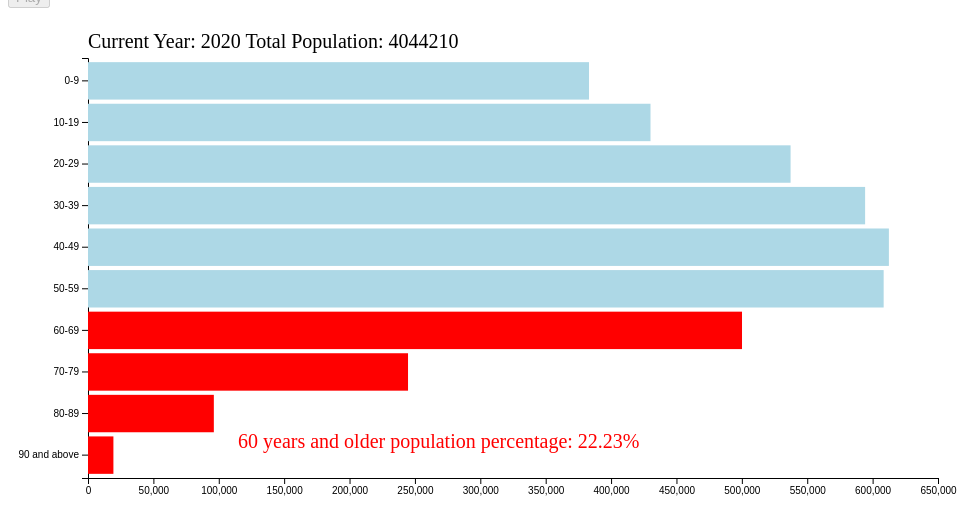
D3 v7 page, settled after 360 driven frames (6 s of simulated time); the page loaded 1 data file(s).


    import * as d3 from "https://cdn.jsdelivr.net/npm/d3@7/+esm";

    let csv_data = await d3.csv("sg.csv");
    let state = "play";

    function get_data(year) {
        let data = csv_data.filter(d => d.year === current_year)[0]
        let total_population = parseInt(data["Total Residents"].replaceAll(",", ""));
        data = [
            {
                age: "0-9",
                total: parseInt(data["0 - 4 Years"].replaceAll(",", "")) + parseInt(data["5 - 9 Years"].replaceAll(",", ""))
            },
            {
                age: "10-19",
                total: parseInt(data["10 - 14 Years"].replaceAll(",", "")) + parseInt(data["15 - 19 Years"].replaceAll(",", ""))
            },
            {
                age: "20-29",
                total: parseInt(data["20 - 24 Years"].replaceAll(",", "")) + parseInt(data["25 - 29 Years"].replaceAll(",", ""))
            },
            {
                age: "30-39",
                total: parseInt(data["30 - 34 Years"].replaceAll(",", "")) + parseInt(data["35 - 39 Years"].replaceAll(",", ""))
            },
            {
                age: "40-49",
                total: parseInt(data["40 - 44 Years"].replaceAll(",", "")) + parseInt(data["45 - 49 Years"].replaceAll(",", ""))
            },
            {
                age: "50-59",
                total: parseInt(data["50 - 54 Years"].replaceAll(",", "")) + parseInt(data["55 - 59 Years"].replaceAll(",", ""))
            },
            {
                age: "60-69",
                total: parseInt(data["60 - 64 Years"].replaceAll(",", "")) + parseInt(data["65 - 69 Years"].replaceAll(",", ""))
            },
            {
                age: "70-79",
                total: parseInt(data["70 - 74 Years"].replaceAll(",", "")) + parseInt(data["75 - 79 Years"].replaceAll(",", ""))
            },
            {
                age: "80-89",
                total: parseInt(data["80 - 84 Years"].replaceAll(",", "")) + parseInt(data["85 - 89 Years"].replaceAll(",", ""))
            },
            {age: "90 and above", total: parseInt(data["90 Years & Over"].replaceAll(",", ""))},
        ];
        return [data, total_population];
    }

    let current_year = d3.select("#year-select").property("value");
    console.log(current_year);
    let [data, total_population] = get_data(current_year)


    const svgSize = {
        width: 960,
        height: 500
    };

    const chartMargin = {
        top: 50,
        right: 30,
        bottom: 30,
        left: 80
    };

    const chartWidth = svgSize.width - chartMargin.left - chartMargin.right;
    const chartHeight = svgSize.height - chartMargin.top - chartMargin.bottom;

    let svg = d3.select("svg").attr("width", svgSize.width).attr("height", svgSize.height);

    const xScale = d3.scaleLinear()
        .domain([0, 650000])
        .range([0, chartWidth]);

    const yScale = d3.scaleBand()
        .domain(data.map(d => d.age))
        .range([0, chartHeight])
        .padding(0.1);

    const xAxis = d3.axisBottom(xScale);
    const yAxis = d3.axisLeft(yScale);

    svg.append("g")
        .attr("transform", `translate(${chartMargin.left}, ${chartMargin.top + chartHeight})`)
        .call(xAxis);

    svg.append("g")
        .attr("transform", `translate(${chartMargin.left}, ${chartMargin.top})`)
        .call(yAxis);


    svg.append("g")
        .attr("fill", "lightblue")
        .attr("transform", `translate(${chartMargin.left}, ${chartMargin.top})`)
        .selectAll("rect")
        .data(data)
        .join("rect")
        .attr("x", 0)
        .attr("y", d => yScale(d.age))
        .attr("width", d => xScale(d.total))
        .attr("height", yScale.bandwidth());


    const tooltip = d3.select("body")
        .append("div")
        .attr("class", "tooltip")
        .style("opacity", 0);

    svg.selectAll("rect")
        .on("mouseover", function (event, d) {
            tooltip.transition()
                .duration(200)
                .style("opacity", 0.9);
            tooltip.html(`Age: ${d.age}<br/>Total: ${d.total}<br/> Percentage: ${(d.total / total_population * 100).toFixed(2)}%`)
                .style("left", (event.pageX + 10) + "px")
                .style("top", (event.pageY - 28) + "px");
        })
        .on("mouseout", function (event, d) {
            tooltip.transition()
                .style("opacity", 0);
        });

    // highlight the bar for the age group that large than 60 years old
    svg.selectAll("rect")
        .filter(d => d.age >= "60-69")
        .attr("fill", "red");

    // show total population
    svg.append("text")
        .attr("class", "total-population")
        .attr("x", chartMargin.left)
        .attr("y", chartMargin.top - 10)
        .attr("font-size", "20px")
        .text(`Current Year: ${current_year} Total Population: ${total_population}`);

    // show percentage beside the red bars
    svg.append("text")
        .attr("class", "sixty-population")
        .attr("x", chartMargin.left + chartWidth - 700)
        .attr("y", chartMargin.bottom + chartHeight - 10)
        .attr("font-size", "20px")
        .attr("fill", "red")
        .text(`60 years and older population percentage: ${(data.filter(d => d.age >= "60-69").reduce((a, b) => a + b.total, 0) / total_population * 100).toFixed(2)}%`);

    function update_value(year) {
        current_year = year;

        [data, total_population] = get_data(current_year);

        svg.selectAll("rect")
            .data(data)
            .transition()
            .duration(500)
            .attr("width", d => xScale(d.total))
            .attr("height", yScale.bandwidth());

        // update total population text on the top
        svg.select(".total-population")
            .text(`Current Year: ${current_year} Total Population: ${total_population}`);

        svg.select(".sixty-population")
            .text(`60 years and older population percentage: ${(data.filter(d => d.age >= "60-69").reduce((a, b) => a + b.total, 0) / total_population * 100).toFixed(2)}%`);
    }

    function update_state(new_state) {
        state = new_state;
        if (state === "stop") {
            d3.select("#year-select").attr("disabled", null);
            d3.select("#play-button").attr("disabled", null);
        } else {
            d3.select("#year-select").attr("disabled", "disabled");
            d3.select("#play-button").attr("disabled", "disabled");
        }
    }

    function play_animation() {
        update_state("play");
        for (let i = 2010; i <= 2022; i++) {
            setTimeout(function () {
                update_value(String(i));
            }, 600 * (i - 2010));
        }
        setTimeout(function () {
            update_state("stop");
        }, 600 * (2022 - 2010) + 500);
    }

    play_animation();

    d3.select("#play-button").on("click", function () {
        play_animation();
    });

    d3.select("#year-select").on("change", function (event) {
        const selectedYear = event.target.value;
        update_value(selectedYear);
    });


### data: sg.csv
year, Total Residents, 0 - 4 Years, 5 - 9 Years, 10 - 14 Years, 15 - 19 Years, 20 - 24 Years, 25 - 29 Years, 30 - 34 Years, 35 - 39 Years, 40 - 44 Years, 45 - 49 Years, 50 - 54 Years, 55 - 59 Years, 60 - 64 Years, 65 - 69 Years, 70 - 74 Years, 75 - 79 Years, 80 - 84 Years, 85 - 89 Years, 90 Years & Over
2022, 4,073,239, 178,085, 201,360, 202,379, 206,749, 233,303, 280,082, 317,153, 290,981, 299,871, 304,317, 292,984, 299,835, 288,007, 247,930, 188,584, 105,792, 74,937, 37,948, 22,942
2021, 3,986,842, 178,435, 198,760, 199,993, 204,913, 237,720, 278,037, 301,060, 289,221, 292,770, 300,125, 285,962, 298,226, 282,612, 235,391, 181,326, 90,978, 71,555, 37,668, 22,090
2020, 4,044,210, 183,076, 198,737, 206,393, 215,234, 244,537, 286,997, 297,798, 299,515, 299,291, 311,740, 296,068, 305,830, 284,626, 229,396, 170,008, 90,990, 66,513, 36,586, 20,875
2019, 4,026,209, 185,355, 197,775, 207,926, 222,222, 249,079, 288,194, 293,446, 300,818, 300,763, 311,682, 301,682, 306,759, 278,828, 221,296, 150,127, 94,600, 62,293, 33,935, 19,429
2018, 3,994,283, 185,528, 199,066, 206,530, 226,520, 255,516, 291,631, 281,397, 303,720, 303,640, 307,838, 308,965, 304,390, 271,688, 212,101, 135,546, 93,327, 57,103, 31,991, 17,786
2017, 3,965,796, 187,653, 200,575, 206,253, 232,973, 259,072, 290,198, 279,340, 300,956, 311,484, 303,457, 312,814, 301,678, 262,651, 203,969, 119,494, 91,953, 54,341, 30,481, 16,454
2016, 3,933,559, 187,160, 201,509, 207,495, 239,771, 260,854, 279,988, 285,544, 301,998, 313,445, 301,183, 315,598, 299,591, 251,853, 198,020, 103,796, 87,955, 53,556, 29,086, 15,157
2015, 3,902,690, 183,575, 204,452, 214,388, 242,902, 264,127, 271,030, 290,619, 301,067, 316,755, 303,413, 315,091, 295,063, 240,493, 182,425, 102,631, 81,211, 51,785, 27,494, 14,169
2014, 3,870,739, 181,369, 205,790, 220,796, 247,337, 263,918, 265,659, 292,287, 302,029, 316,023, 308,533, 315,503, 288,392, 231,502, 161,198, 106,815, 76,294, 48,418, 25,486, 13,390
2013, 3,844,751, 183,295, 205,704, 226,244, 255,066, 266,889, 255,615, 296,870, 305,503, 312,581, 316,336, 312,988, 281,069, 222,154, 145,817, 105,746, 70,619, 46,199, 23,235, 12,821
2012, 3,818,205, 186,673, 206,324, 233,320, 258,861, 264,506, 254,582, 295,396, 313,970, 308,823, 320,925, 310,376, 271,817, 213,996, 128,879, 104,414, 67,675, 44,115, 21,503, 12,050
2011, 3,789,251, 188,249, 208,119, 240,536, 260,738, 255,069, 262,606, 297,555, 316,161, 306,614, 323,991, 308,130, 260,678, 208,160, 112,396, 100,073, 66,909, 42,145, 19,756, 11,366
2010, 3,771,721, 194,432, 215,675, 244,302, 263,750, 247,190, 272,639, 298,687, 320,024, 309,441, 323,459, 303,044, 248,696, 191,995, 111,511, 92,618, 65,178, 39,839, 18,481, 10,760
2009, 3,733,876, 197,788, 221,435, 248,628, 262,775, 241,753, 274,308, 297,240, 317,311, 312,983, 322,497, 297,383, 239,947, 169,696, 116,258, 87,428, 61,490, 37,143, 17,569, 10,244
2008, 3,642,659, 193,889, 223,622, 253,796, 262,856, 225,385, 263,114, 289,817, 307,243, 317,363, 318,078, 289,189, 229,356, 153,161, 115,185, 81,307, 59,001, 33,882, 16,734, 9,681
2007, 3,583,082, 193,626, 229,541, 255,292, 257,298, 218,485, 254,523, 294,453, 301,973, 321,049, 315,552, 279,220, 220,983, 135,501, 113,757, 78,631, 56,732, 31,519, 15,923, 9,024
2006, 3,525,894, 194,479, 235,204, 256,482, 246,547, 219,631, 251,659, 293,251, 298,203, 323,017, 312,858, 266,994, 214,601, 118,242, 108,837, 78,317, 54,413, 29,443, 15,206, 8,510
2005, 3,467,814, 199,529, 237,237, 258,553, 234,921, 218,951, 247,799, 293,414, 299,153, 321,472, 307,546, 254,168, 197,803, 117,575, 101,088, 76,545, 51,601, 27,879, 14,514, 8,066
2004, 3,413,266, 204,819, 240,517, 257,283, 227,417, 215,217, 246,713, 290,489, 302,908, 321,057, 300,671, 244,110, 174,788, 122,736, 96,007, 72,485, 47,875, 26,864, 13,778, 7,532
2003, 3,366,891, 209,903, 247,044, 259,124, 214,074, 215,412, 250,878, 287,304, 310,643, 318,282, 292,791, 233,180, 157,894, 121,724, 89,883, 70,002, 42,863, 25,783, 13,217, 6,890
2002, 3,382,944, 217,798, 253,192, 257,692, 209,687, 216,313, 262,720, 289,184, 320,753, 320,863, 286,738, 230,367, 143,175, 123,438, 89,587, 70,642, 45,830, 25,213, 13,047, 6,705
2001, 3,325,902, 222,991, 254,077, 246,972, 210,903, 214,636, 262,754, 286,690, 322,878, 317,996, 274,569, 223,842, 125,449, 118,506, 89,676, 69,048, 42,501, 23,897, 12,500, 6,017
2000, 3,273,363, 225,705, 256,574, 235,352, 211,286, 212,236, 267,161, 290,290, 322,621, 312,420, 262,201, 206,657, 125,061, 110,503, 88,305, 66,948, 39,644, 22,876, 12,092, 5,431
1999, 3,229,681, 232,614, 256,149, 228,191, 208,600, 213,031, 270,217, 296,867, 322,289, 305,241, 252,282, 182,738, 130,631, 105,370, 84,391, 63,592, 37,951, 22,345, na, na
1998, 3,180,018, 240,072, 257,440, 214,443, 208,282, 217,260, 268,517, 304,104, 319,208, 296,755, 241,863, 165,341, 130,334, 99,178, 82,118, 59,856, 36,422, 22,095, na, na
1997, 3,123,403, 243,259, 253,311, 208,388, 203,429, 226,764, 264,769, 306,773, 315,944, 286,259, 232,426, 146,576, 129,003, 96,766, 80,324, 56,176, 35,441, 21,859, na, na
1996, 3,068,132, 245,148, 242,270, 209,322, 202,379, 231,764, 263,481, 309,094, 313,266, 273,686, 225,769, 128,497, 123,752, 96,790, 78,589, 52,958, 34,657, 21,751, na, na
1995, 3,013,515, 248,089, 230,583, 209,583, 199,898, 237,425, 267,010, 308,824, 307,434, 260,994, 208,085, 128,066, 115,530, 95,326, 76,091, 50,597, 34,178, 21,689, na, na
1994, 2,959,350, 247,022, 223,824, 207,032, 200,002, 239,253, 273,264, 309,334, 300,133, 250,783, 183,764, 133,810, 110,127, 91,308, 72,439, 49,283, 33,406, 21,460, na, na
1993, 2,904,547, 248,771, 210,359, 206,698, 204,085, 237,867, 281,789, 307,731, 291,778, 240,317, 166,332, 133,399, 103,679, 89,063, 68,521, 47,987, 32,968, 20,950, na, na
1992, 2,849,754, 245,751, 204,724, 202,170, 213,331, 234,805, 286,490, 306,029, 281,688, 231,002, 147,384, 131,902, 101,228, 87,393, 65,005, 46,787, 32,802, 20,031, na, na
1991, 2,794,704, 235,519, 205,807, 201,155, 218,157, 234,658, 289,839, 304,022, 269,191, 224,210, 129,004, 126,490, 101,397, 85,729, 61,988, 45,868, 32,475, 18,856, na, na
… [head cut at 6 KiB]